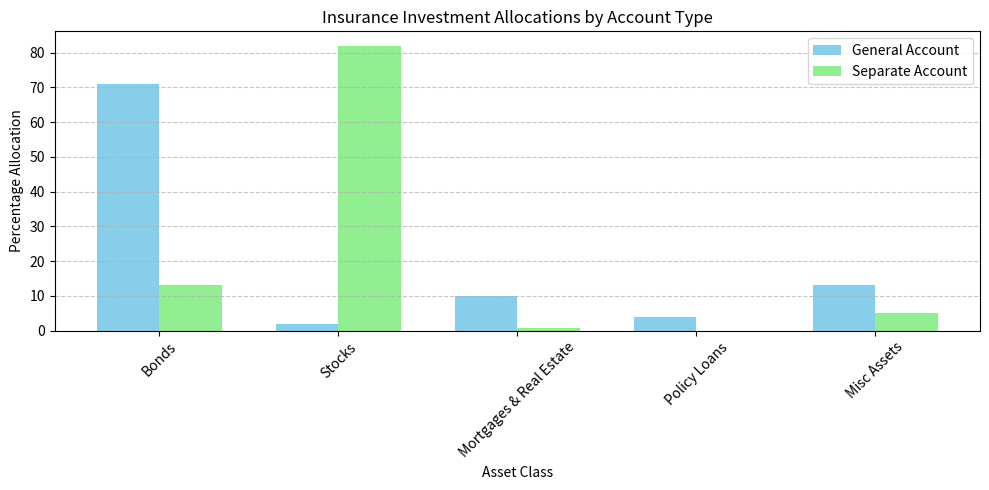

Reproduce this figure in Python. (Note: this script raises an exception after producing the figure.)
# Insurance Investments Graph (page 1)

import matplotlib.pyplot as plt

# Sample data: General vs Separate Account investment allocations (based on provided notes)
labels = ['Bonds', 'Stocks', 'Mortgages & Real Estate', 'Policy Loans', 'Misc Assets']
general_account = [71, 2, 10, 4, 13]
separate_account = [13, 82, 0.8, 0, 5]

x = range(len(labels))

plt.figure(figsize=(10, 5))
bar_width = 0.35

plt.bar(x, general_account, width=bar_width, label='General Account', color='skyblue')
plt.bar([i + bar_width for i in x], separate_account, width=bar_width, label='Separate Account', color='lightgreen')

plt.xlabel('Asset Class')
plt.ylabel('Percentage Allocation')
plt.title('Insurance Investment Allocations by Account Type')
plt.xticks([i + bar_width / 2 for i in x], labels, rotation=45)
plt.legend()
plt.tight_layout()
plt.grid(axis='y', linestyle='--', alpha=0.7)

plt.savefig('/mnt/data/insurance_investment_allocation_chart.png')
plt.show()